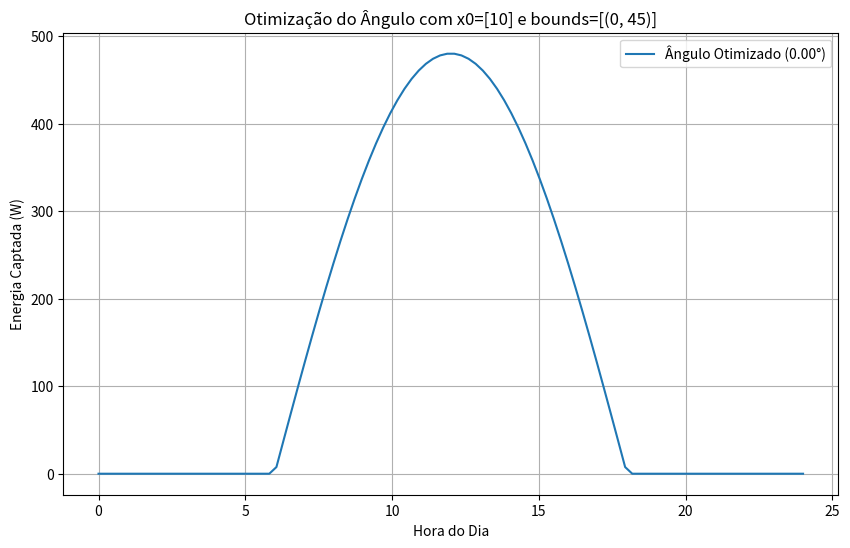
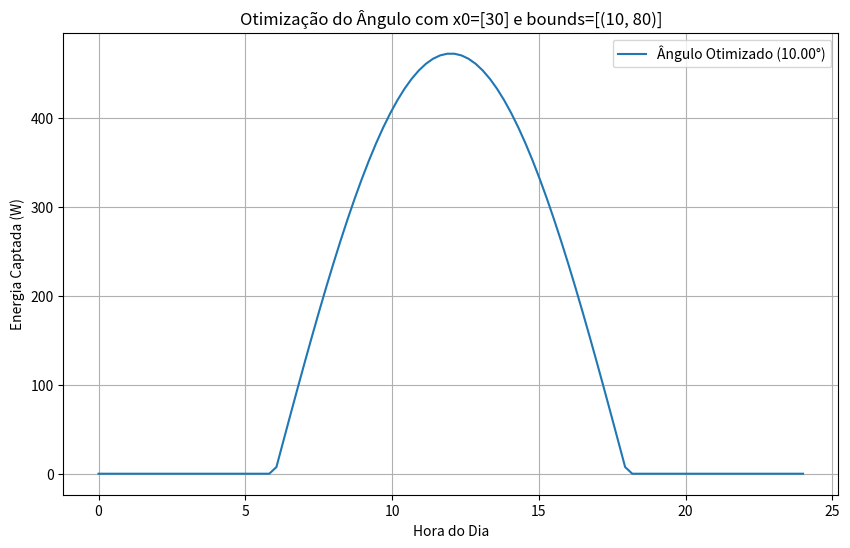
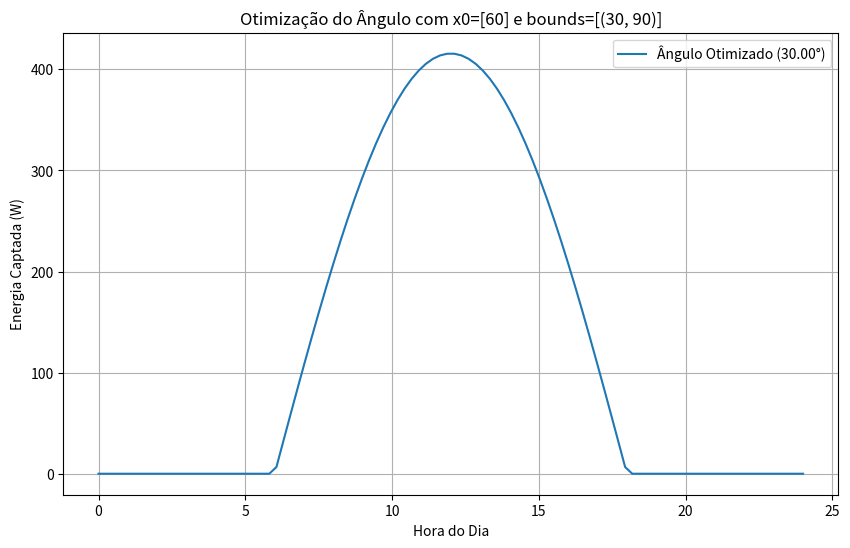
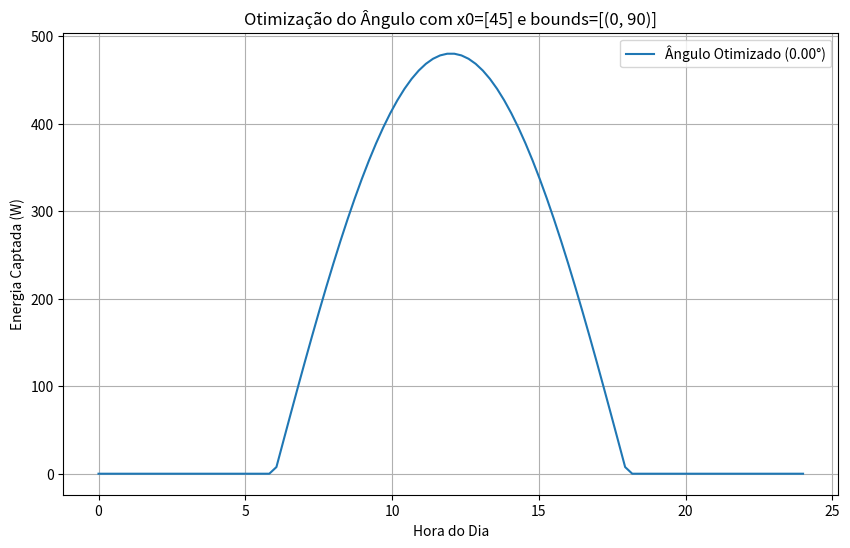

The script that saved these images, in order:
import numpy as np
import matplotlib.pyplot as plt
from scipy.optimize import minimize

# Dados reais com parâmetros ajustáveis
radiacao_maxima = 1200  # Intensidade da radiação solar (W/m²)
eficiencia_painel = 0.20  # Eficiência do painel (%)
area_painel = 2.0  # Área do painel (m²)

# Função de radiação solar com base na hora do dia e no ângulo do painel
def rad_solar_real(hora, angulo):
    irradiancia = radiacao_maxima * max(0, np.sin((hora - 6) * np.pi / 12)) * np.cos(np.radians(angulo))
    return irradiancia * eficiencia_painel * area_painel

# Função para calcular a produção total de energia ao longo do dia com um ângulo específico
def energia_total(angulo):
    horarios = np.linspace(0, 24, 100)
    energia = [rad_solar_real(h, angulo[0]) for h in horarios]
    return -np.sum(energia)

# Parâmetros de teste para otimização
parametros_teste = [
    {'x0': [10], 'bounds': [(0, 45)]},
    {'x0': [30], 'bounds': [(10, 80)]},
    {'x0': [60], 'bounds': [(30, 90)]},
    {'x0': [45], 'bounds': [(0, 90)]},
]

# Armazenando os resultados para cada conjunto de parâmetros
resultados = []
for params in parametros_teste:
    resultado = minimize(energia_total, x0=params['x0'], bounds=params['bounds'])
    angulo_otimo = resultado.x[0]
    
    # Cálculo da energia ao longo do dia para o ângulo ótimo
    horarios = np.linspace(0, 24, 100)
    energia_ajustada = [rad_solar_real(h, angulo_otimo) for h in horarios]
    energia_total_dia = np.sum(energia_ajustada) * (24 / 100)  # Energia total diária em Wh
    
    # Armazenando o resultado
    resultados.append({
        'x0': params['x0'],
        'bounds': params['bounds'],
        'angulo_otimo': angulo_otimo,
        'energia_total_dia': energia_total_dia
    })
    
    # Exibindo o gráfico para o ângulo ótimo de cada teste
    plt.figure(figsize=(10, 6))
    plt.plot(horarios, energia_ajustada, label=f'Ângulo Otimizado ({angulo_otimo:.2f}°)')
    plt.title(f'Otimização do Ângulo com x0={params["x0"]} e bounds={params["bounds"]}')
    plt.xlabel('Hora do Dia')
    plt.ylabel('Energia Captada (W)')
    plt.legend()
    plt.grid()
    plt.show()

# Exibindo os resultados para cada teste
for res in resultados:
    print(f"Parâmetros de Teste: x0={res['x0']}, bounds={res['bounds']}")
    print(f"Ângulo Ótimo: {res['angulo_otimo']:.2f}°")
    print(f"Energia Total Captada no Dia: {res['energia_total_dia']:.2f} Wh\n")
